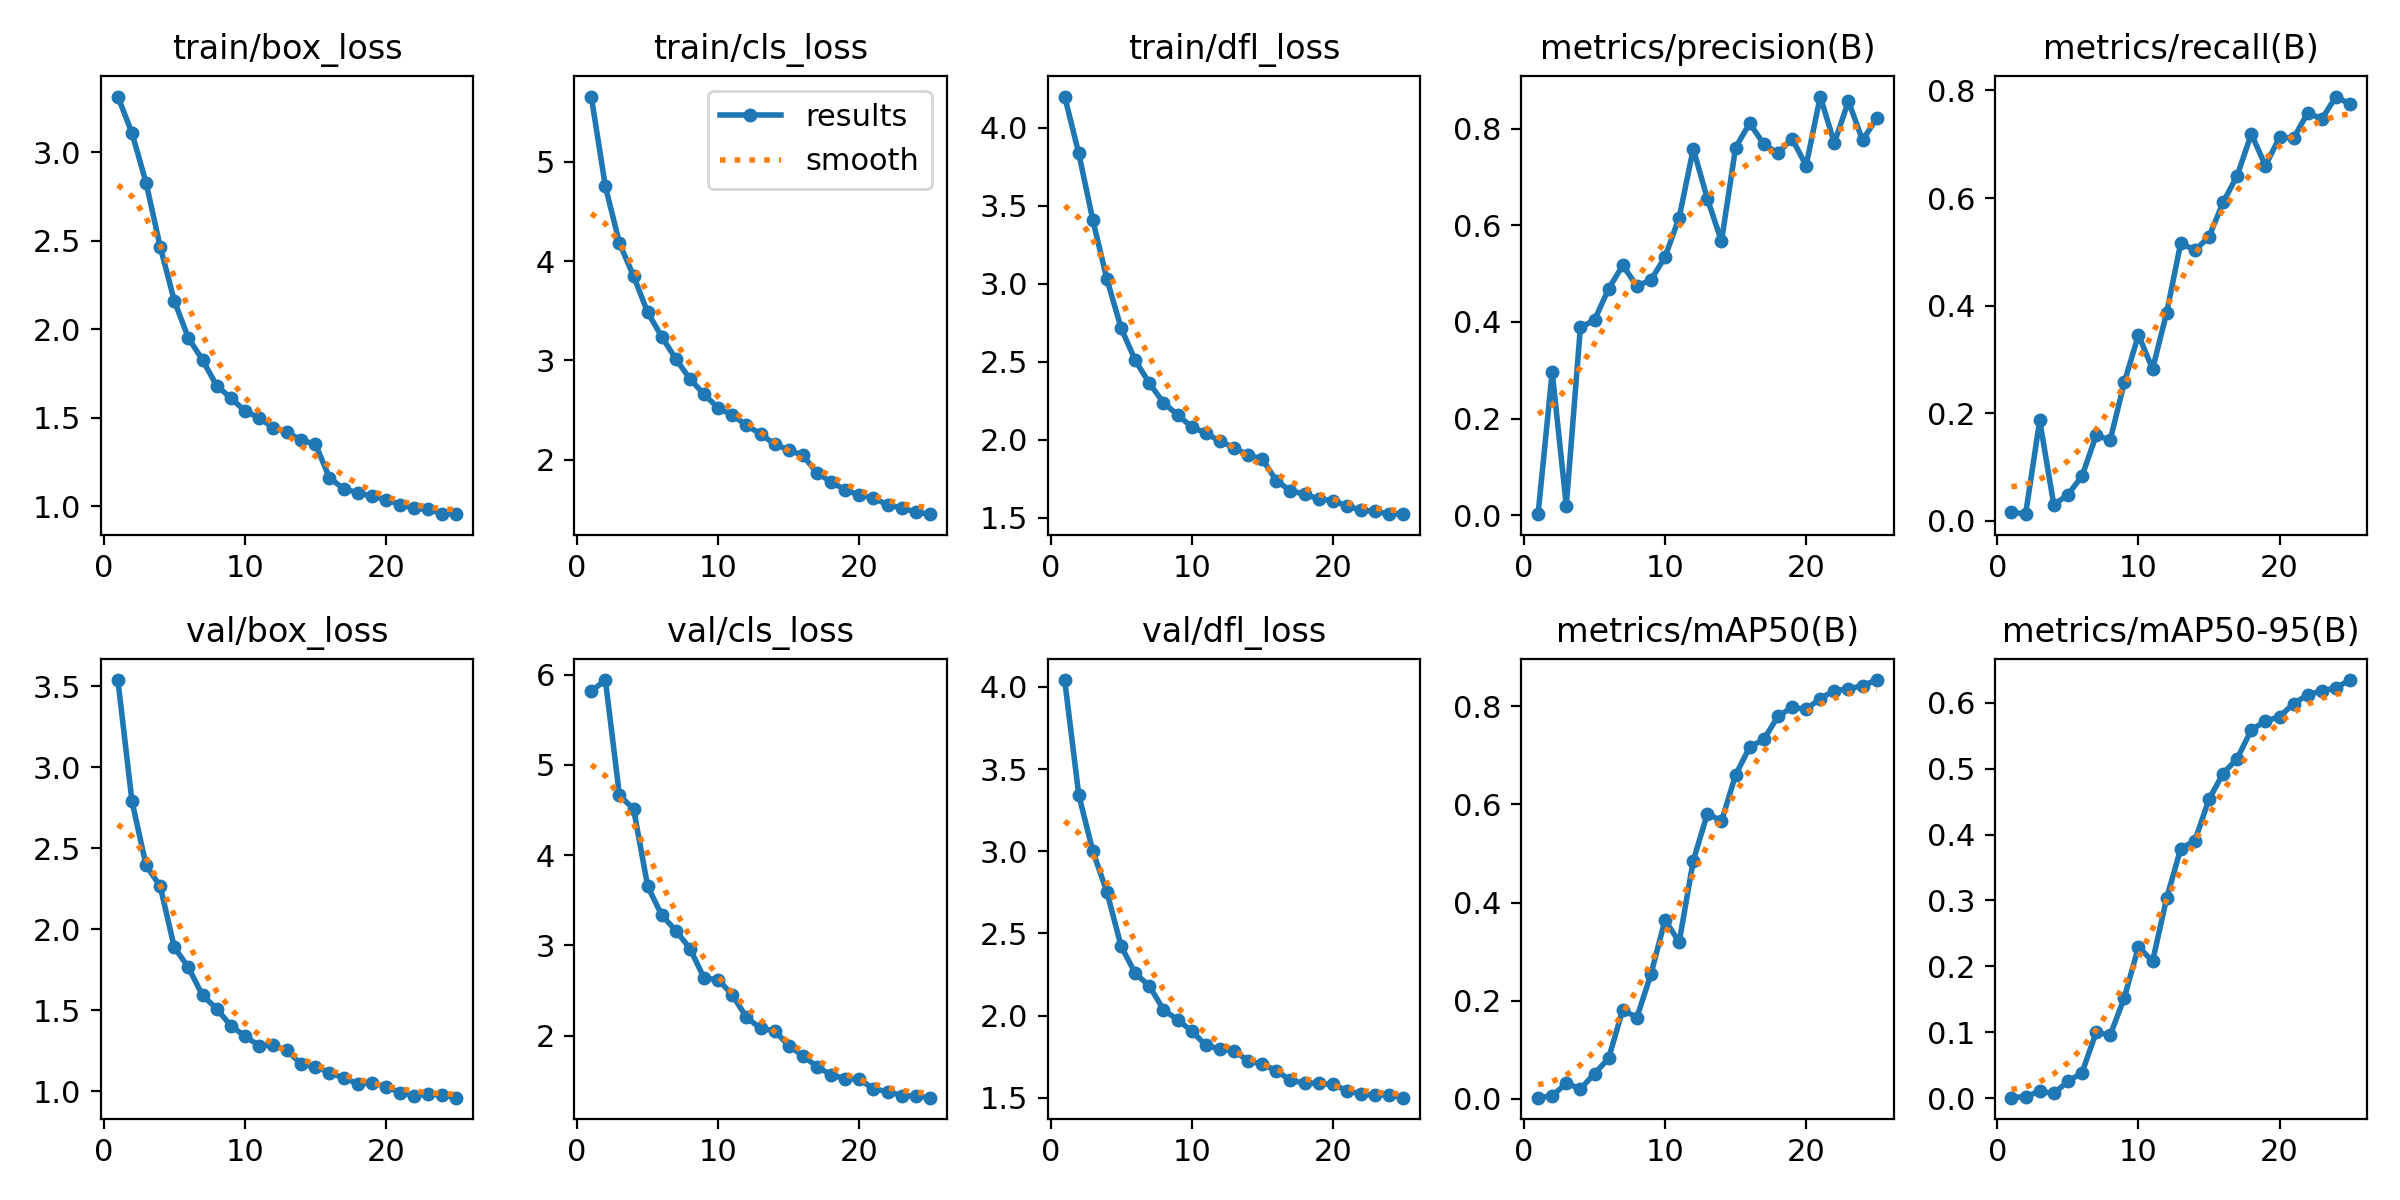

Data behind this chart, as committed beside it:
epoch, train/box_loss, train/cls_loss, train/dfl_loss, metrics/precision(B), metrics/recall(B), metrics/mAP50(B), metrics/mAP50-95(B), val/box_loss, val/cls_loss, val/dfl_loss, lr/pg0, lr/pg1, lr/pg2
1, 3.314, 5.658, 4.201, 0.00186, 0.01644, 0.00244, 0.00056, 3.538, 5.817, 4.042, 7.3593e-05, 7.3593e-05, 7.3593e-05
2, 3.108, 4.752, 3.836, 0.2966, 0.01214, 0.0058, 0.00216, 2.789, 5.941, 3.342, 0.0001418, 0.0001418, 0.0001418
3, 2.827, 4.18, 3.407, 0.01978, 0.1865, 0.03208, 0.01027, 2.393, 4.663, 2.999, 0.000204, 0.000204, 0.000204
4, 2.466, 3.849, 3.028, 0.3887, 0.02947, 0.02007, 0.00716, 2.265, 4.512, 2.751, 0.0001956, 0.0001956, 0.0001956
5, 2.16, 3.483, 2.717, 0.4039, 0.04852, 0.05142, 0.02521, 1.887, 3.654, 2.422, 0.0001868, 0.0001868, 0.0001868
6, 1.949, 3.237, 2.51, 0.4687, 0.0828, 0.08246, 0.03849, 1.763, 3.334, 2.257, 0.000178, 0.000178, 0.000178
7, 1.827, 3.013, 2.364, 0.5174, 0.1585, 0.1817, 0.09956, 1.591, 3.164, 2.18, 0.0001692, 0.0001692, 0.0001692
8, 1.68, 2.812, 2.239, 0.4747, 0.1503, 0.1654, 0.09577, 1.509, 2.965, 2.036, 0.0001605, 0.0001605, 0.0001605
9, 1.612, 2.658, 2.16, 0.487, 0.2574, 0.254, 0.1524, 1.404, 2.636, 1.974, 0.0001517, 0.0001517, 0.0001517
10, 1.537, 2.519, 2.083, 0.5348, 0.3454, 0.3645, 0.2296, 1.339, 2.622, 1.906, 0.0001429, 0.0001429, 0.0001429
11, 1.5, 2.45, 2.043, 0.6162, 0.282, 0.3192, 0.2076, 1.28, 2.45, 1.819, 0.0001341, 0.0001341, 0.0001341
12, 1.443, 2.344, 1.991, 0.7584, 0.3868, 0.485, 0.3035, 1.282, 2.205, 1.796, 0.0001253, 0.0001253, 0.0001253
13, 1.418, 2.26, 1.95, 0.6553, 0.5167, 0.5812, 0.3788, 1.251, 2.08, 1.784, 0.0001165, 0.0001165, 0.0001165
14, 1.371, 2.155, 1.903, 0.5671, 0.5027, 0.5658, 0.3908, 1.164, 2.055, 1.725, 0.0001077, 0.0001077, 0.0001077
15, 1.351, 2.098, 1.877, 0.7613, 0.5278, 0.6597, 0.4535, 1.151, 1.888, 1.703, 9.8923e-05, 9.8923e-05, 9.8923e-05
16, 1.159, 2.043, 1.738, 0.8117, 0.5919, 0.717, 0.4927, 1.113, 1.778, 1.665, 9.0132e-05, 9.0132e-05, 9.0132e-05
17, 1.098, 1.865, 1.673, 0.7684, 0.6417, 0.7321, 0.5153, 1.081, 1.657, 1.605, 8.1341e-05, 8.1341e-05, 8.1341e-05
18, 1.076, 1.777, 1.652, 0.7495, 0.7192, 0.7791, 0.5591, 1.045, 1.566, 1.589, 7.255e-05, 7.255e-05, 7.255e-05
19, 1.056, 1.694, 1.62, 0.7798, 0.6601, 0.7977, 0.5721, 1.052, 1.524, 1.587, 6.3758e-05, 6.3758e-05, 6.3758e-05
20, 1.037, 1.643, 1.61, 0.7239, 0.7128, 0.7936, 0.5792, 1.027, 1.518, 1.581, 5.4967e-05, 5.4967e-05, 5.4967e-05
21, 1.009, 1.617, 1.577, 0.867, 0.7114, 0.8154, 0.5986, 0.9906, 1.411, 1.544, 4.6176e-05, 4.6176e-05, 4.6176e-05
22, 0.9867, 1.543, 1.549, 0.771, 0.7586, 0.8318, 0.6124, 0.9709, 1.381, 1.521, 3.7385e-05, 3.7385e-05, 3.7385e-05
23, 0.9822, 1.517, 1.541, 0.8574, 0.7469, 0.8349, 0.6181, 0.981, 1.337, 1.515, 2.8594e-05, 2.8594e-05, 2.8594e-05
24, 0.958, 1.472, 1.523, 0.7764, 0.7887, 0.8419, 0.623, 0.9767, 1.333, 1.518, 1.9802e-05, 1.9802e-05, 1.9802e-05
25, 0.9544, 1.451, 1.528, 0.8221, 0.7741, 0.8532, 0.6346, 0.9588, 1.313, 1.5, 1.1011e-05, 1.1011e-05, 1.1011e-05
